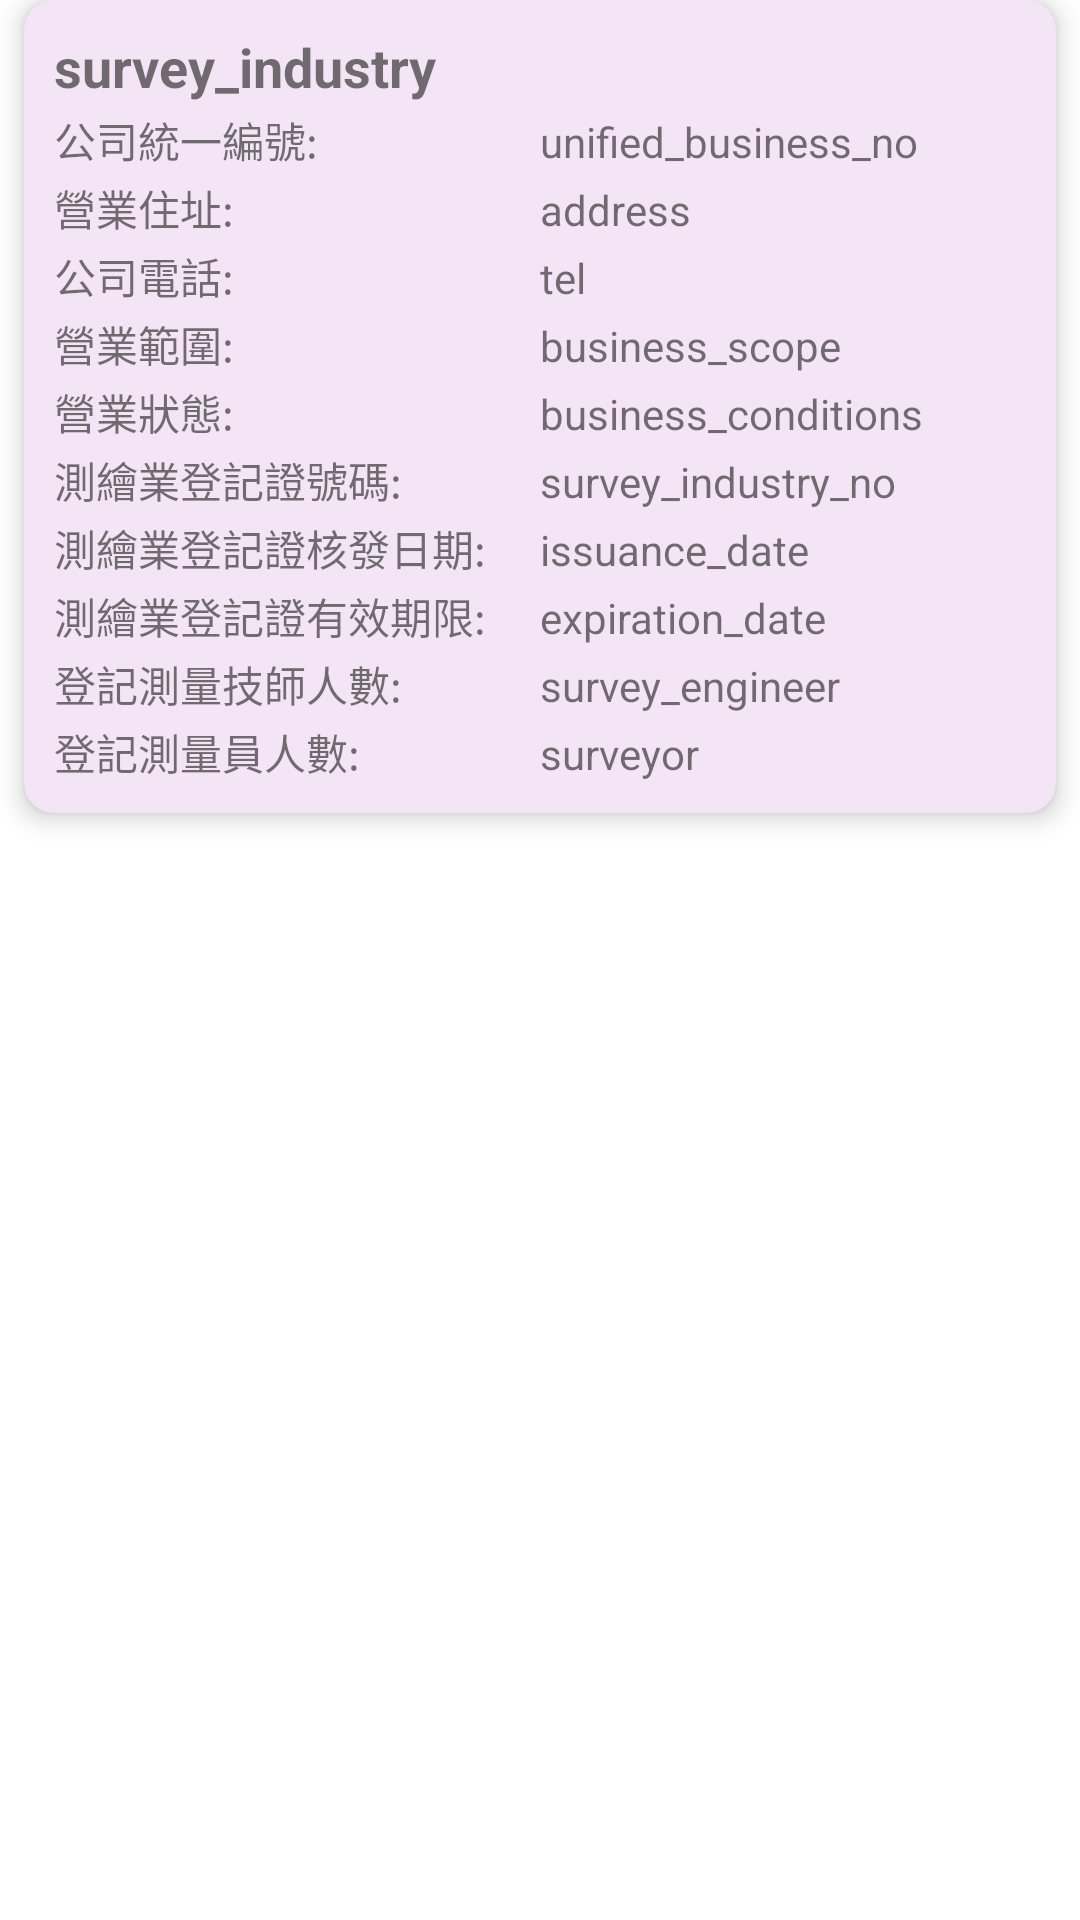

The Android layout XML behind this screen, and the referenced resources:
<!-- AndroidManifest.xml: application theme Theme.SurveyingAndMappingCompany -->
<!-- res/layout/company_item.xml -->
<?xml version="1.0" encoding="utf-8"?>
<LinearLayout xmlns:android="http://schemas.android.com/apk/res/android"
    xmlns:app="http://schemas.android.com/apk/res-auto"
    android:layout_width="match_parent"
    android:layout_height="wrap_content"
    android:layout_margin="10dp"
    android:orientation="vertical">

    <androidx.cardview.widget.CardView
        android:layout_width="match_parent"
        android:layout_height="wrap_content"
        android:layout_marginStart="8dp"
        android:layout_marginEnd="8dp"
        android:layout_marginBottom="8dp"
        app:cardBackgroundColor="@color/purple_50"
        app:cardCornerRadius="10dp"
        app:cardElevation="5dp"
        app:contentPadding="10dp">

        <LinearLayout
            android:layout_width="match_parent"
            android:layout_height="match_parent"
            android:orientation="vertical">

            <TextView
                android:id="@+id/survey_industry"
                android:layout_width="match_parent"
                android:layout_height="match_parent"
                android:layout_marginBottom="2dp"
                android:text="survey_industry"
                android:textSize="18sp"
                android:textStyle="bold" />

            <LinearLayout
                android:layout_width="match_parent"
                android:layout_height="match_parent"
                android:layout_marginBottom="2dp"
                android:orientation="horizontal">

                <TextView
                    android:id="@+id/textView5"
                    android:layout_width="match_parent"
                    android:layout_height="wrap_content"
                    android:layout_weight="1"
                    android:text="公司統一編號: " />

                <TextView
                    android:id="@+id/unified_business_no"
                    android:layout_width="match_parent"
                    android:layout_height="wrap_content"
                    android:layout_weight="1"
                    android:text="unified_business_no" />

            </LinearLayout>

            <LinearLayout
                android:layout_width="match_parent"
                android:layout_height="match_parent"
                android:layout_marginBottom="2dp"
                android:orientation="horizontal">

                <TextView
                    android:id="@+id/textView7"
                    android:layout_width="match_parent"
                    android:layout_height="wrap_content"
                    android:layout_weight="1"
                    android:text="營業住址: " />

                <TextView
                    android:id="@+id/address"
                    android:layout_width="match_parent"
                    android:layout_height="wrap_content"
                    android:layout_weight="1"
                    android:text="address" />

            </LinearLayout>

            <LinearLayout
                android:layout_width="match_parent"
                android:layout_height="match_parent"
                android:layout_marginBottom="2dp"
                android:orientation="horizontal">

                <TextView
                    android:id="@+id/textView9"
                    android:layout_width="match_parent"
                    android:layout_height="wrap_content"
                    android:layout_weight="1"
                    android:text="公司電話: " />

                <TextView
                    android:id="@+id/tel"
                    android:layout_width="match_parent"
                    android:layout_height="wrap_content"
                    android:layout_weight="1"
                    android:text="tel" />
            </LinearLayout>

            <LinearLayout
                android:layout_width="match_parent"
                android:layout_height="match_parent"
                android:layout_marginBottom="2dp"
                android:orientation="horizontal">

                <TextView
                    android:id="@+id/textView11"
                    android:layout_width="match_parent"
                    android:layout_height="wrap_content"
                    android:layout_weight="1"
                    android:text="營業範圍: " />

                <TextView
                    android:id="@+id/business_scope"
                    android:layout_width="match_parent"
                    android:layout_height="wrap_content"
                    android:layout_weight="1"
                    android:text="business_scope" />
            </LinearLayout>

            <LinearLayout
                android:layout_width="match_parent"
                android:layout_height="match_parent"
                android:layout_marginBottom="2dp"
                android:orientation="horizontal">

                <TextView
                    android:id="@+id/textView13"
                    android:layout_width="match_parent"
                    android:layout_height="wrap_content"
                    android:layout_weight="1"
                    android:text="營業狀態: " />

                <TextView
                    android:id="@+id/business_conditions"
                    android:layout_width="match_parent"
                    android:layout_height="wrap_content"
                    android:layout_weight="1"
                    android:text="business_conditions" />
            </LinearLayout>

            <LinearLayout
                android:layout_width="match_parent"
                android:layout_height="match_parent"
                android:layout_marginBottom="2dp"
                android:orientation="horizontal">

                <TextView
                    android:id="@+id/textView15"
                    android:layout_width="match_parent"
                    android:layout_height="wrap_content"
                    android:layout_weight="1"
                    android:text="測繪業登記證號碼: " />

                <TextView
                    android:id="@+id/survey_industry_no"
                    android:layout_width="match_parent"
                    android:layout_height="wrap_content"
                    android:layout_weight="1"
                    android:text="survey_industry_no" />

            </LinearLayout>

            <LinearLayout
                android:layout_width="match_parent"
                android:layout_height="match_parent"
                android:layout_marginBottom="2dp"
                android:orientation="horizontal">

                <TextView
                    android:id="@+id/textView17"
                    android:layout_width="match_parent"
                    android:layout_height="wrap_content"
                    android:layout_weight="1"
                    android:text="測繪業登記證核發日期: " />

                <TextView
                    android:id="@+id/issuance_date"
                    android:layout_width="match_parent"
                    android:layout_height="wrap_content"
                    android:layout_weight="1"
                    android:text="issuance_date" />
            </LinearLayout>

            <LinearLayout
                android:layout_width="match_parent"
                android:layout_height="match_parent"
                android:layout_marginBottom="2dp"
                android:orientation="horizontal">

                <TextView
                    android:id="@+id/textView19"
                    android:layout_width="match_parent"
                    android:layout_height="wrap_content"
                    android:layout_weight="1"
                    android:text="測繪業登記證有效期限: " />

                <TextView
                    android:id="@+id/expiration_date"
                    android:layout_width="match_parent"
                    android:layout_height="wrap_content"
                    android:layout_weight="1"
                    android:text="expiration_date" />
            </LinearLayout>

            <LinearLayout
                android:layout_width="match_parent"
                android:layout_height="match_parent"
                android:layout_marginBottom="2dp"
                android:orientation="horizontal">

                <TextView
                    android:id="@+id/textView22"
                    android:layout_width="match_parent"
                    android:layout_height="wrap_content"
                    android:layout_weight="1"
                    android:text="登記測量技師人數: " />

                <TextView
                    android:id="@+id/survey_engineer"
                    android:layout_width="match_parent"
                    android:layout_height="wrap_content"
                    android:layout_weight="1"
                    android:text="survey_engineer" />
            </LinearLayout>

            <LinearLayout
                android:layout_width="match_parent"
                android:layout_height="match_parent"
                android:orientation="horizontal">

                <TextView
                    android:id="@+id/textView23"
                    android:layout_width="match_parent"
                    android:layout_height="wrap_content"
                    android:layout_weight="1"
                    android:text="登記測量員人數: " />

                <TextView
                    android:id="@+id/surveyor"
                    android:layout_width="match_parent"
                    android:layout_height="wrap_content"
                    android:layout_weight="1"
                    android:text="surveyor" />
            </LinearLayout>

        </LinearLayout>


    </androidx.cardview.widget.CardView>
</LinearLayout>
<!-- resources referenced by this layout -->
<resources>
  <color name="purple_50">#FFF3E5F5</color>
  <style name="Theme.SurveyingAndMappingCompany" parent="Theme.MaterialComponents.DayNight.DarkActionBar">
          
          <item name="colorPrimary">@color/purple_500</item>
          <item name="colorPrimaryVariant">@color/purple_700</item>
          <item name="colorOnPrimary">@color/white</item>
          
          <item name="colorSecondary">@color/teal_200</item>
          <item name="colorSecondaryVariant">@color/teal_700</item>
          <item name="colorOnSecondary">@color/black</item>
          
          <item name="android:statusBarColor" tools:targetApi="l">?attr/colorPrimaryVariant</item>
          
      </style>
  <color name="purple_500">#FF6200EE</color>
  <color name="purple_700">#FF3700B3</color>
  <color name="white">#FFFFFFFF</color>
  <color name="teal_200">#FF03DAC5</color>
  <color name="teal_700">#FF018786</color>
  <color name="black">#FF000000</color>
</resources>
